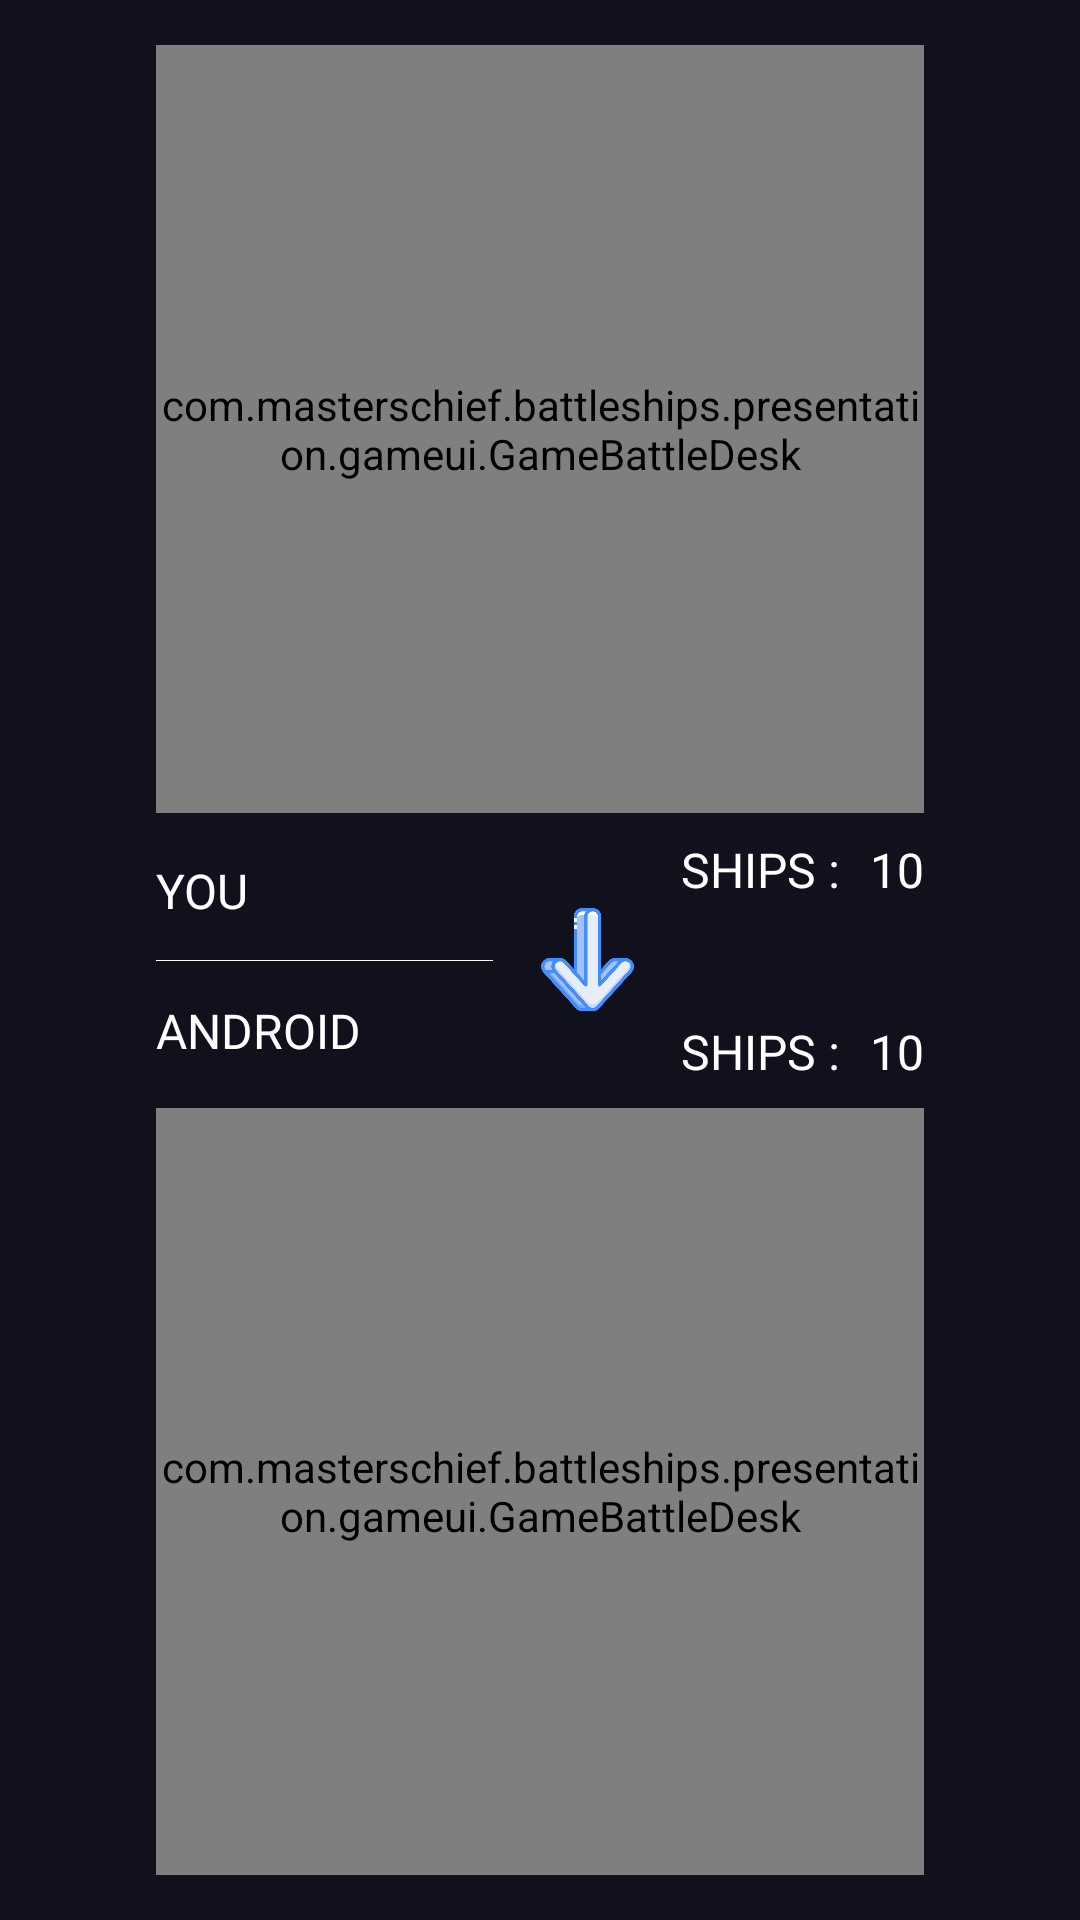

Android layout source for this screen:
<!-- AndroidManifest.xml: application theme AppTheme -->
<!-- res/layout/test_game.xml -->
<?xml version="1.0" encoding="utf-8"?>
<layout
        xmlns:tools="http://schemas.android.com/tools" xmlns:android="http://schemas.android.com/apk/res/android" xmlns:app="http://schemas.android.com/apk/res-auto">

    <android.support.constraint.ConstraintLayout
            android:layout_width="match_parent"
            android:layout_height="match_parent"
            android:background="@color/mainBackgroundColor">

        <com.masterschief.battleships.presentation.gameui.GameBattleDesk
                android:layout_width="0dp"
                android:layout_height="0dp"
                android:id="@+id/ownDesk"
                app:layout_constraintStart_toStartOf="parent"
                app:layout_constraintEnd_toEndOf="parent"

                app:layout_constraintTop_toTopOf="parent"
                android:layout_marginStart="25dp" android:layout_marginEnd="25dp" android:layout_marginBottom="15dp"
                app:layout_constraintBottom_toTopOf="@+id/textView3" app:layout_constraintDimensionRatio="1:1"
                android:layout_marginTop="15dp"/>

        <com.masterschief.battleships.presentation.gameui.GameBattleDesk
                android:layout_width="0dp"
                android:layout_height="0dp"
                android:id="@+id/enemiesDesk"
                app:layout_constraintStart_toStartOf="parent"
                app:layout_constraintEnd_toEndOf="parent"
                app:layout_constraintBottom_toBottomOf="parent" android:layout_marginBottom="15dp"
                android:layout_marginStart="25dp" android:layout_marginEnd="25dp" android:layout_marginTop="15dp"
                app:layout_constraintTop_toBottomOf="@+id/textView4" app:layout_constraintDimensionRatio="1:1"/>
        <ImageView
                android:layout_width="0dp"
                android:layout_height="wrap_content" app:srcCompat="@drawable/white_line"
                android:id="@+id/imageView2" app:layout_constraintTop_toTopOf="parent"
                app:layout_constraintBottom_toBottomOf="parent"
                app:layout_constraintStart_toStartOf="@+id/ownDesk"
                app:layout_constraintEnd_toEndOf="@+id/chat"/>
        <TextView
                android:text="YOU"
                android:layout_width="wrap_content"
                android:layout_height="wrap_content"
                android:id="@+id/textView3"
                app:layout_constraintBottom_toTopOf="@+id/imageView2" android:textColor="@android:color/white"
                android:fontFamily="@font/londrinasolid_regular" android:textSize="16sp"
                android:layout_marginBottom="10dp" app:layout_constraintStart_toStartOf="@+id/ownDesk"/>
        <TextView
                android:text="ANDROID"
                android:layout_width="wrap_content"
                android:layout_height="wrap_content"
                android:id="@+id/textView4"
                app:layout_constraintTop_toBottomOf="@+id/imageView2" android:fontFamily="@font/londrinasolid_regular"
                android:textColor="@android:color/white" android:textSize="16sp"
                android:layout_marginTop="10dp"
                app:layout_constraintStart_toStartOf="@+id/enemiesDesk"/>
        <TextView
                android:text="SHIPS :"
                android:layout_width="wrap_content"
                android:layout_height="wrap_content"
                android:id="@+id/textView5"
                app:layout_constraintEnd_toStartOf="@+id/ownShipCount" android:layout_marginEnd="10dp"
                android:fontFamily="@font/londrinasolid_regular" android:textColor="@android:color/white"
                android:textSize="16sp" android:layout_marginTop="8dp"
                app:layout_constraintTop_toBottomOf="@+id/ownDesk"/>
        <TextView
                android:text="10"
                android:layout_width="wrap_content"
                android:layout_height="wrap_content"
                android:id="@+id/ownShipCount"
                android:textSize="16sp" android:textColor="@android:color/white"
                android:fontFamily="@font/londrinasolid_regular"
                app:layout_constraintEnd_toEndOf="@+id/ownDesk" android:layout_marginTop="8dp"
                app:layout_constraintTop_toBottomOf="@+id/ownDesk"/>
        <TextView
                android:text="SHIPS :"
                android:layout_width="wrap_content"
                android:layout_height="wrap_content"
                android:id="@+id/enemiesName"
                android:textSize="16sp" android:textColor="@android:color/white"
                android:fontFamily="@font/londrinasolid_regular" android:layout_marginEnd="10dp"
                app:layout_constraintEnd_toStartOf="@+id/enemiesShipCount"
                android:layout_marginBottom="8dp" app:layout_constraintBottom_toTopOf="@+id/enemiesDesk"/>
        <TextView
                android:text="10"
                android:layout_width="wrap_content"
                android:layout_height="wrap_content"
                android:id="@+id/enemiesShipCount"
                android:textSize="16sp"
                android:textColor="@android:color/white" android:fontFamily="@font/londrinasolid_regular"
                app:layout_constraintEnd_toEndOf="@+id/enemiesDesk" android:layout_marginBottom="8dp"
                app:layout_constraintBottom_toTopOf="@+id/enemiesDesk"/>
        <ImageView
                android:layout_width="29dp"
                android:layout_height="0dp" app:srcCompat="@drawable/messages"
                android:id="@+id/chat"
                app:layout_constraintDimensionRatio="1:1"
                app:layout_constraintTop_toBottomOf="@+id/imageView2"
                app:layout_constraintStart_toEndOf="@+id/textView4" android:layout_marginStart="15dp"
                android:layout_marginTop="5dp"/>
        <ImageView
                android:layout_width="35dp"
                android:layout_height="35dp" app:srcCompat="@drawable/arrow_bottom"
                app:layout_constraintTop_toTopOf="parent"
                app:layout_constraintBottom_toBottomOf="parent" android:id="@+id/arrow"
                app:layout_constraintStart_toEndOf="@+id/chat" android:layout_marginStart="8dp"
                app:layout_constraintEnd_toStartOf="@+id/textView5" android:layout_marginEnd="8dp"/>

    </android.support.constraint.ConstraintLayout>

</layout>
<!-- resources referenced by this layout -->
<resources>
  <color name="mainBackgroundColor">#10111C</color>
  <!-- drawable arrow_bottom: png bitmap (drawable-v24, 30717 bytes) -->
  <!-- drawable white_line: jpg bitmap (drawable, 943 bytes) -->
  <style name="AppTheme" parent="Theme.AppCompat.Light.NoActionBar">
          
          <item name="colorPrimary">@color/colorPrimary</item>
          <item name="colorPrimaryDark">@color/colorPrimaryDark</item>
          <item name="colorAccent">@color/colorAccent</item>
      </style>
  <color name="colorPrimary">#04273D</color>
  <color name="colorPrimaryDark">#04273D</color>
  <color name="colorAccent">#04273D</color>
</resources>
